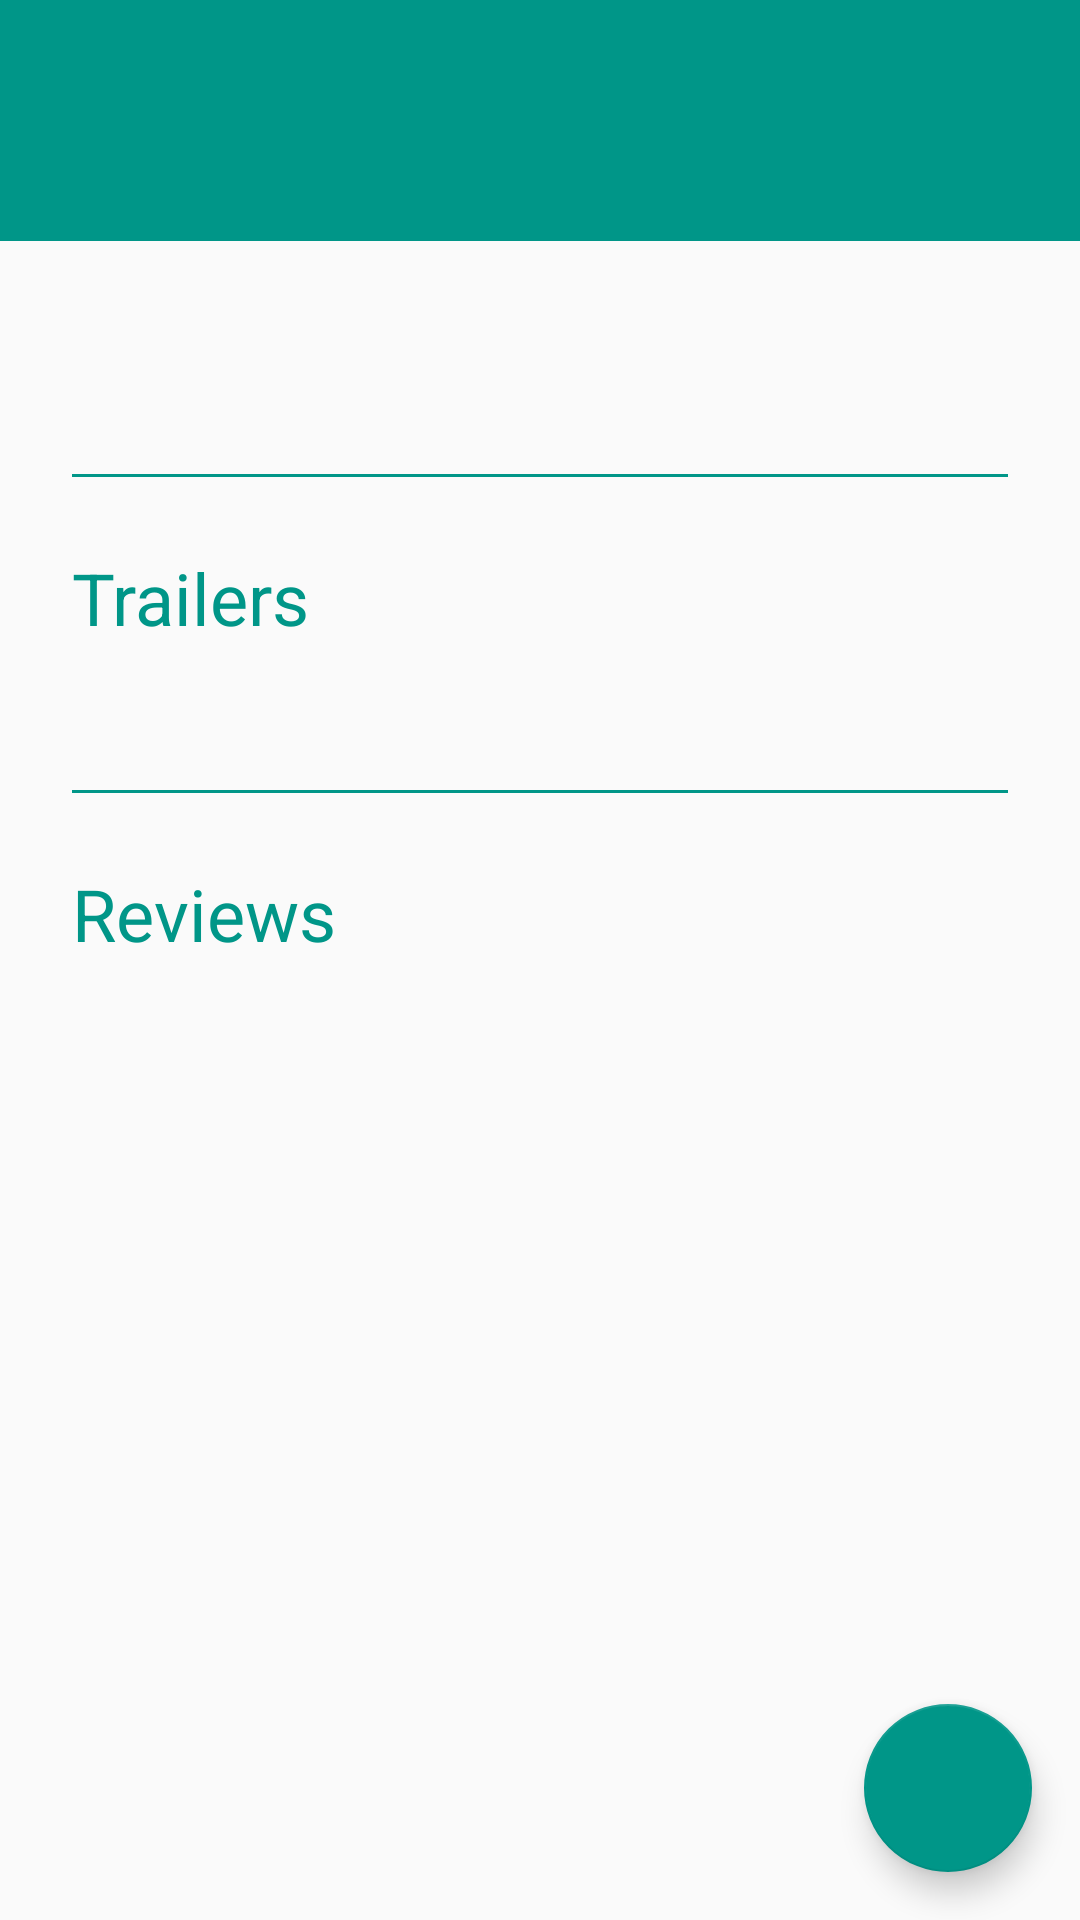

Write the Android layout XML for this screen, with the resource values it uses.
<!-- AndroidManifest.xml: application theme AppTheme -->
<!-- res/layout/activity_detail.xml -->
<?xml version="1.0" encoding="utf-8"?>
<layout
        xmlns:tools="http://schemas.android.com/tools"
        xmlns:app="http://schemas.android.com/apk/res-auto"
        xmlns:android="http://schemas.android.com/apk/res/android">
    <android.support.design.widget.CoordinatorLayout
            android:id="@+id/main_content"
            android:layout_width="match_parent"
            android:layout_height="match_parent">
        <ProgressBar
                android:id="@+id/pb_detail_loading_indicator"
                android:layout_height="@dimen/loading_indicator_width_and_height"
                android:layout_width="@dimen/loading_indicator_width_and_height"
                android:layout_gravity="center"
                android:visibility="invisible"/>

        <RelativeLayout
                android:id="@+id/activity_detail"
                android:layout_width="match_parent"
                android:layout_height="match_parent"
                tools:context="com.tachyonlabs.popularmoviesstage2.DetailActivity">

            <TextView
                    android:id="@+id/tv_title"
                    android:paddingTop="@dimen/general_details_padding"
                    android:paddingBottom="@dimen/general_details_padding"
                    android:paddingLeft="@dimen/general_details_padding"
                    android:paddingRight="@dimen/title_right_padding"
                    android:textSize="@dimen/headers_and_ratings_text_size"
                    android:background="@color/accent_material_dark_1"
                    android:textColor="@android:color/white"
                    android:layout_alignParentLeft="true"
                    android:layout_alignParentTop="true"
                    android:layout_width="match_parent"
                    android:layout_height="wrap_content"
                    tools:text="Title of the Movie"/>

            <TextView
                    android:id="@+id/tv_rating"
                    android:paddingTop="@dimen/general_details_padding"
                    android:paddingRight="@dimen/general_details_padding"
                    android:textSize="@dimen/headers_and_ratings_text_size"
                    android:layout_alignParentRight="true"
                    android:layout_alignParentTop="true"
                    android:background="@color/accent_material_dark_1"
                    android:textColor="@android:color/white"
                    android:layout_width="wrap_content"
                    android:layout_height="wrap_content"
                    tools:text="\u2606 7.5" />

            <ScrollView
                    android:layout_alignParentLeft="true"
                    android:layout_below="@id/tv_title"
                    android:layout_width="match_parent"
                    android:layout_height="wrap_content">
                <LinearLayout
                        android:orientation="vertical"
                        android:layout_width="match_parent"
                        android:layout_height="wrap_content">
                    <LinearLayout
                            android:orientation="horizontal"
                            android:layout_width="match_parent"
                            android:layout_height="wrap_content">
                        <ImageView
                                android:id="@+id/iv_thumbnail"
                                android:layout_weight="1"
                                android:scaleType="centerCrop"
                                android:adjustViewBounds="true"
                                android:layout_width="0dp"
                                android:layout_height="wrap_content"/>

                        <TextView
                                android:id="@+id/tv_overview"
                                android:layout_weight="2"
                                android:layout_margin="@dimen/smaller_details_margin"
                                android:textSize="@dimen/overview_and_reviews_text_size"
                                android:layout_width="0dp"
                                android:layout_height="wrap_content"
                                tools:text="The movie overview goes here. It will be multiple sentences long."/>

                    </LinearLayout>

                    <View
                            android:layout_width="match_parent"
                            android:layout_height="1dp"
                            android:id="@+id/divider_1"
                            android:layout_marginLeft="@dimen/larger_details_margin"
                            android:layout_marginRight="@dimen/larger_details_margin"
                            android:layout_marginTop="@dimen/larger_details_margin"
                            android:background="@color/accent_material_dark_1"/>

                    <TextView
                            android:id="@+id/tv_trailers"
                            android:layout_width="wrap_content"
                            android:layout_height="wrap_content"
                            android:textColor="@color/accent_material_dark_1"
                            android:textSize="@dimen/headers_and_ratings_text_size"
                            android:padding="@dimen/general_details_padding"
                            android:text="@string/trailers"/>

                    <android.support.v7.widget.RecyclerView
                            android:id="@+id/rv_trailers"
                            android:layout_marginLeft="@dimen/larger_details_margin"
                            android:layout_marginRight="@dimen/larger_details_margin"
                            android:layout_width="match_parent"
                            android:layout_height="wrap_content"/>

                    <View
                            android:layout_width="match_parent"
                            android:layout_height="1dp"
                            android:id="@+id/divider_2"
                            android:layout_marginLeft="@dimen/larger_details_margin"
                            android:layout_marginRight="@dimen/larger_details_margin"
                            android:layout_marginTop="@dimen/larger_details_margin"
                            android:background="@color/accent_material_dark_1"/>

                    <TextView
                            android:id="@+id/tv_reviews"
                            android:layout_width="wrap_content"
                            android:layout_height="wrap_content"
                            android:textColor="@color/accent_material_dark_1"
                            android:textSize="@dimen/headers_and_ratings_text_size"
                            android:padding="@dimen/general_details_padding"
                            android:text="@string/reviews"/>

                    <android.support.v7.widget.RecyclerView
                            android:id="@+id/rv_reviews"
                            android:layout_width="match_parent"
                            android:layout_height="wrap_content"/>

                </LinearLayout>
            </ScrollView>
        </RelativeLayout>
        <android.support.design.widget.FloatingActionButton
                android:id="@+id/fab"
                android:layout_width="wrap_content"
                android:layout_height="wrap_content"
                android:layout_gravity="bottom|right"
                android:layout_margin="@dimen/fab_margin"
                android:src="@drawable/ic_mark_favorite"
                app:layout_anchorGravity="bottom|right|end"/>
    </android.support.design.widget.CoordinatorLayout>
</layout>
<!-- resources referenced by this layout -->
<resources>
  <color name="accent_material_dark_1">#009688</color>
  <dimen name="fab_margin">16dp</dimen>
  <dimen name="general_details_padding">24dp</dimen>
  <dimen name="headers_and_ratings_text_size">24sp</dimen>
  <dimen name="larger_details_margin">24dp</dimen>
  <dimen name="loading_indicator_width_and_height">42dp</dimen>
  <dimen name="overview_and_reviews_text_size">16sp</dimen>
  <dimen name="smaller_details_margin">16dp</dimen>
  <dimen name="title_right_padding">96dp</dimen>
  <string name="reviews">Reviews</string>
  <string name="trailers">Trailers</string>
  <style name="AppTheme" parent="Theme.AppCompat.Light.DarkActionBar">
          
          <item name="colorPrimary">@android:color/black</item>
          <item name="colorPrimaryDark">@android:color/black</item>
          <item name="colorAccent">@color/accent_material_dark_1</item>
      </style>
</resources>
